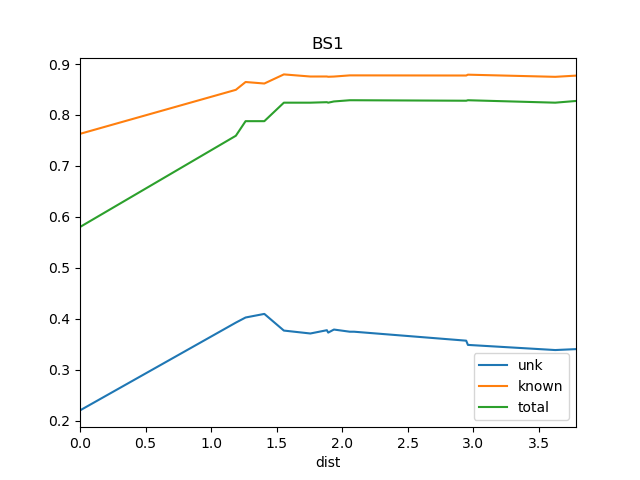

The file beside this chart, header and first rows:
dist, known, total, train_docs, unk
0.0, 0.763, 0.58, {'REN19', 'REN18'}, 0.2199
1.189, 0.8494, 0.7592, {'St2', 'REN19', 'REN18'}, 0.3923
1.264, 0.8648, 0.7879, {'REN7', 'St2', 'REN18', 'REN8', 'REN19'…, 0.4023
1.407, 0.8618, 0.7879, {'REN7', 'St2', 'REN11', 'REN18', 'REN8'…, 0.4094
1.556, 0.8797, 0.8242, {'REN7', 'REN2', 'St2', 'REN11', 'REN1',…, 0.3766
1.758, 0.8755, 0.8242, {'REN7', 'REN2', 'REN3', 'St2', 'REN11',…, 0.3709
1.884, 0.8756, 0.8251, {'REN8', 'REN7', 'REN2', 'REN9', 'REN10'…, 0.3774
1.894, 0.8751, 0.8242, {'REN8', 'REN7', 'REN2', 'REN4', 'REN12'…, 0.3726
1.938, 0.8755, 0.8266, {'REN8', 'REN7', 'REN2', 'REN4', 'REN12'…, 0.3786
2.059, 0.8778, 0.829, {'REN7', 'REN2', 'REN4', 'REN9', 'REN12'…, 0.3744
2.091, 0.8778, 0.829, {'REN8', 'REN7', 'REN2', 'REN4', 'REN9',…, 0.3744
2.947, 0.8775, 0.828, {'REN5', 'REN7', 'REN6', 'REN10', 'St2',…, 0.3568
2.961, 0.8792, 0.829, {'REN5', 'REN7', 'REN6', 'St2', 'REN10',…, 0.3485
3.627, 0.8749, 0.8242, {'REN5', 'DSR', 'REN7', 'REN6', 'St2', '…, 0.3384
3.785, 0.8773, 0.8275, {'Ko', 'REN5', 'DSR', 'REN7', 'REN6', 'S…, 0.3402
